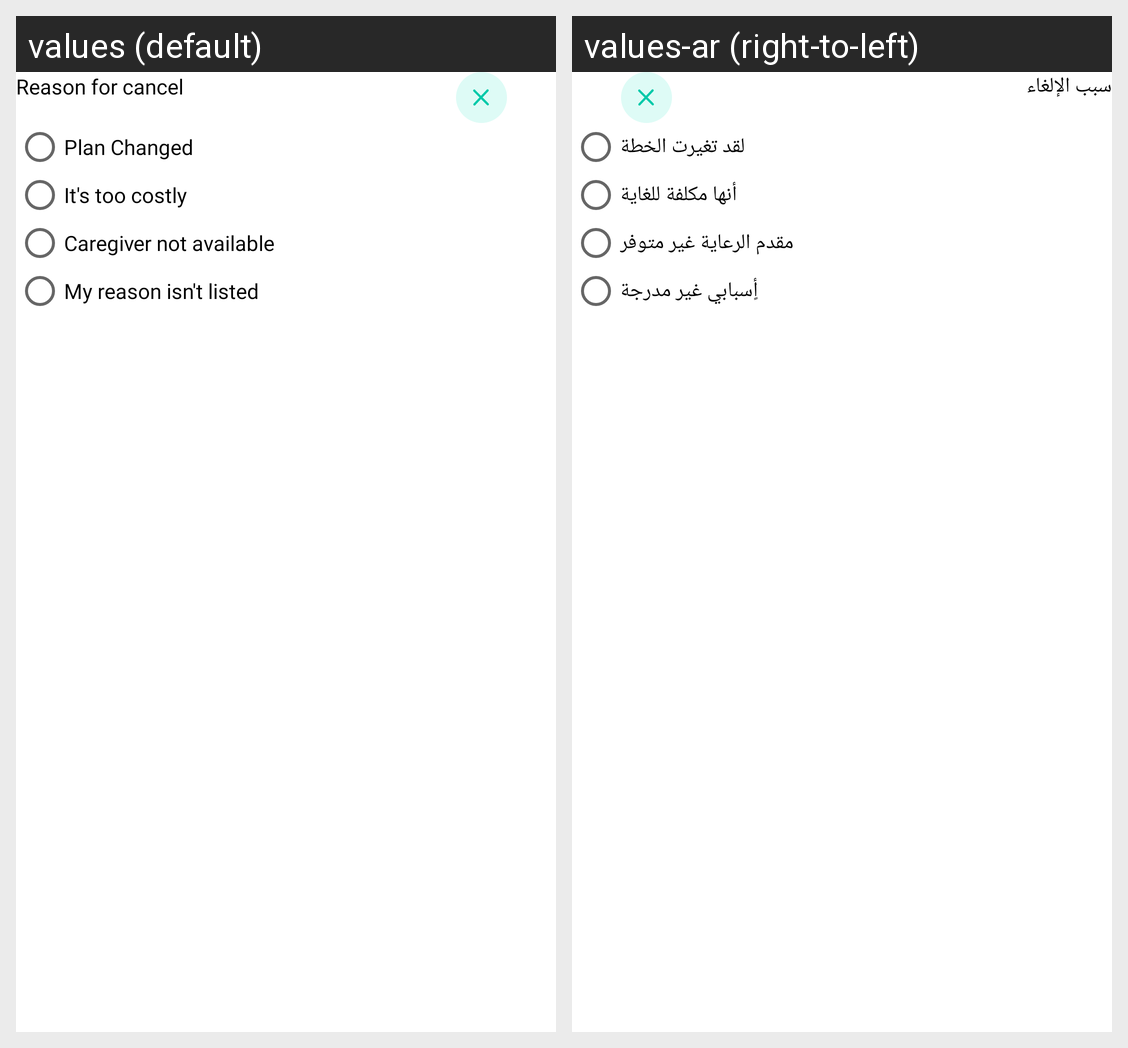

Strings drawn on this Android screen and how each of the app's shown locales translates them:
Android screen res/layout/fragment_cancel_note.xml rendered under 2 locales, left to right: values (default), values-ar (right-to-left). Device: Nexus 5 (rendered at 1080×1920; each locale shown at half size, 540×960, under a caption strip naming it); theme AppTheme.
Strings drawn on this screen, with the default value and each locale's value (text and hints the layout hard-codes, and strings that could not be matched under every locale, appear in the picture but are not listed):

reason_for_cancel
  values: Reason for cancel
  values-ar: سبب الإلغاء

plan_changed
  values: Plan Changed
  values-ar: لقد تغيرت الخطة

costly
  values: It's too costly
  values-ar: أنها مكلفة للغاية

caregiver_not_available
  values: Caregiver not available
  values-ar: مقدم الرعاية غير متوفر

listed
  values: My reason isn't listed
  values-ar: أٍسبابي غير مدرجة
